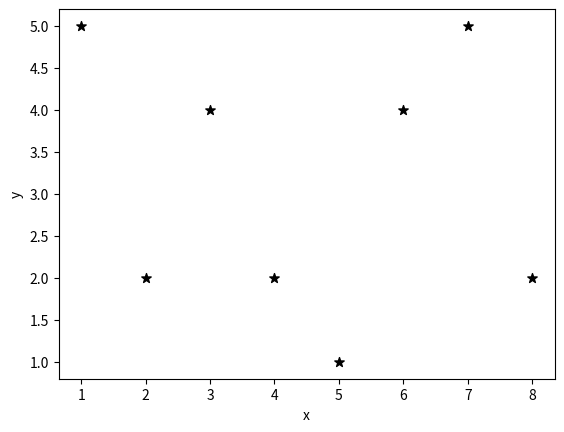

This figure's Python source:
import matplotlib.pyplot as plt

x = [1, 2, 3, 4, 5, 6, 7, 8]
y = [5, 2, 4, 2, 1, 4, 5, 2]

plt.scatter(x, y, label='skitscat', color='k', marker='*', s=50)

plt.xlabel('x')
plt.ylabel('y')
plt.show()